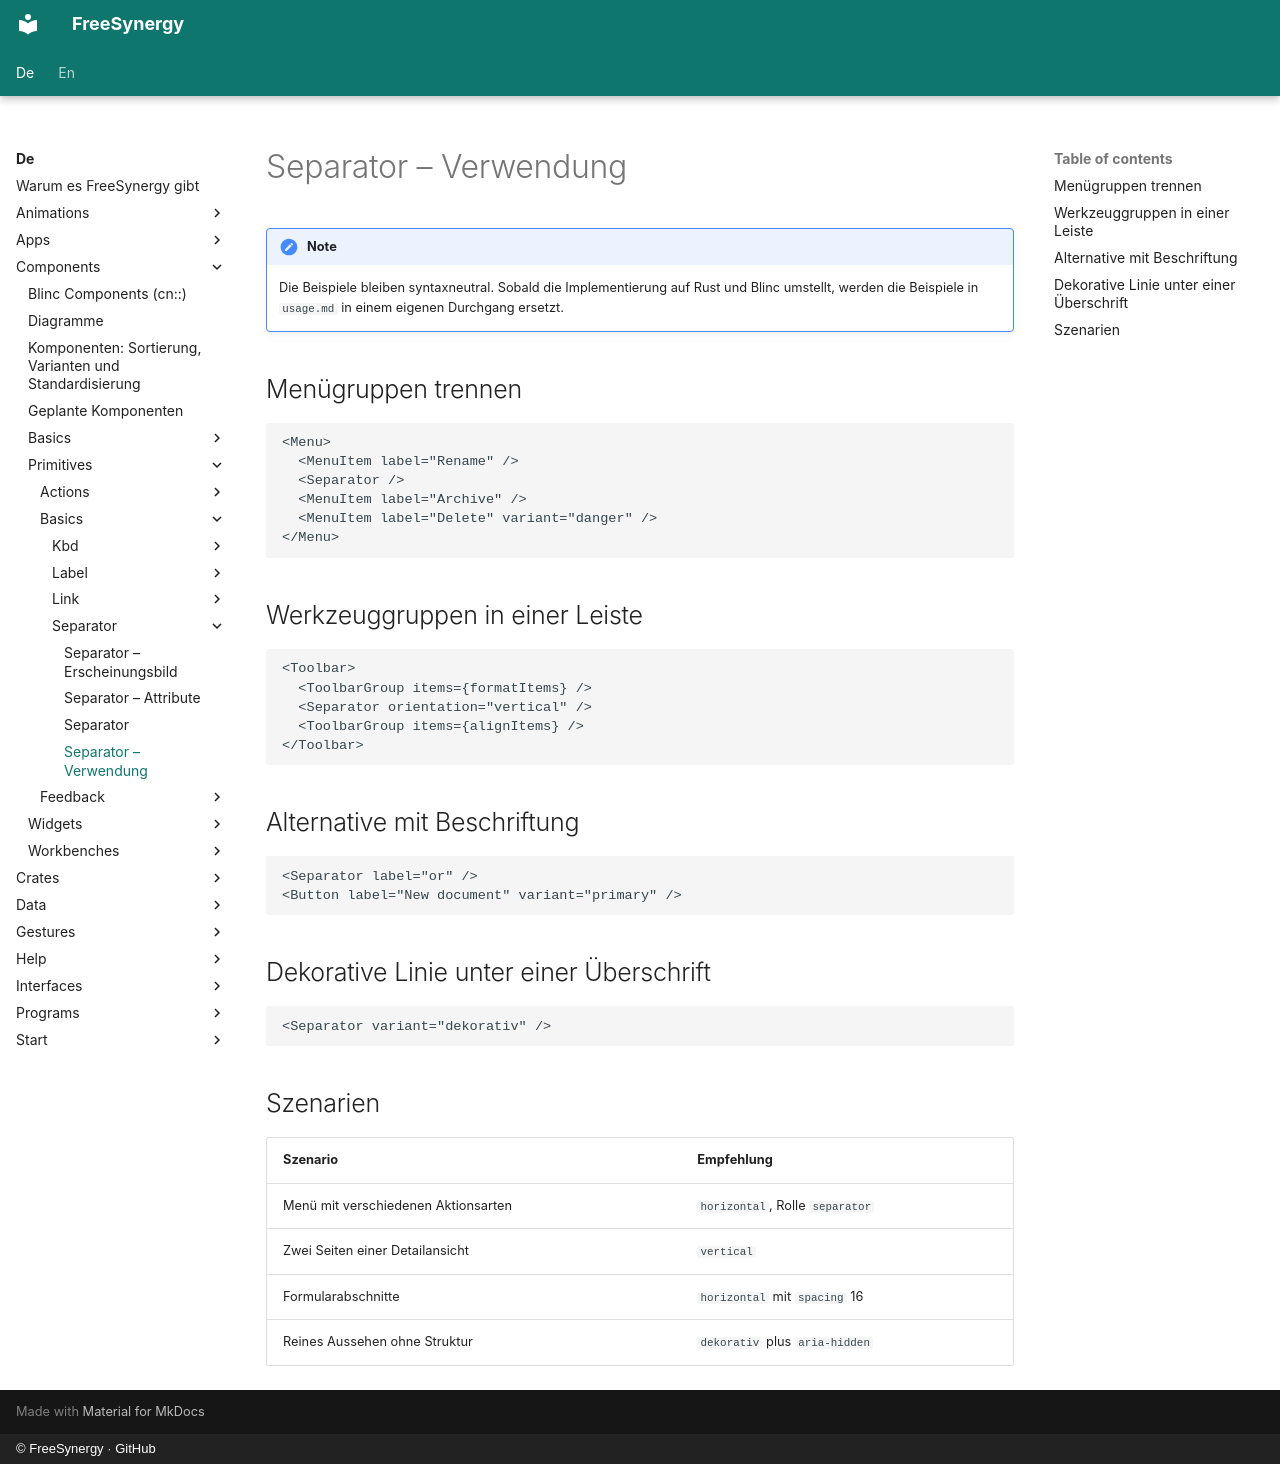

repository: FreeSynergy/fs-documentation · page: de/components/primitives/basics/separator/usage/index.html · generator: mkdocs · copyright: © FreeSynergy · GitHub

# Separator – Verwendung

!!! note
    Die Beispiele bleiben syntaxneutral. Sobald die Implementierung auf Rust und
    Blinc umstellt, werden die Beispiele in `usage.md` in einem eigenen Durchgang ersetzt.

## Menügruppen trennen

```jsx
<Menu>
  <MenuItem label="Rename" />
  <Separator />
  <MenuItem label="Archive" />
  <MenuItem label="Delete" variant="danger" />
</Menu>
```

## Werkzeuggruppen in einer Leiste

```jsx
<Toolbar>
  <ToolbarGroup items={formatItems} />
  <Separator orientation="vertical" />
  <ToolbarGroup items={alignItems} />
</Toolbar>
```

## Alternative mit Beschriftung

```jsx
<Separator label="or" />
<Button label="New document" variant="primary" />
```

## Dekorative Linie unter einer Überschrift

```jsx
<Separator variant="dekorativ" />
```

## Szenarien

| Szenario | Empfehlung |
|----------|----------------|
| Menü mit verschiedenen Aktionsarten | `horizontal`, Rolle `separator` |
| Zwei Seiten einer Detailansicht | `vertical` |
| Formularabschnitte | `horizontal` mit `spacing` 16 |
| Reines Aussehen ohne Struktur | `dekorativ` plus `aria-hidden` |
